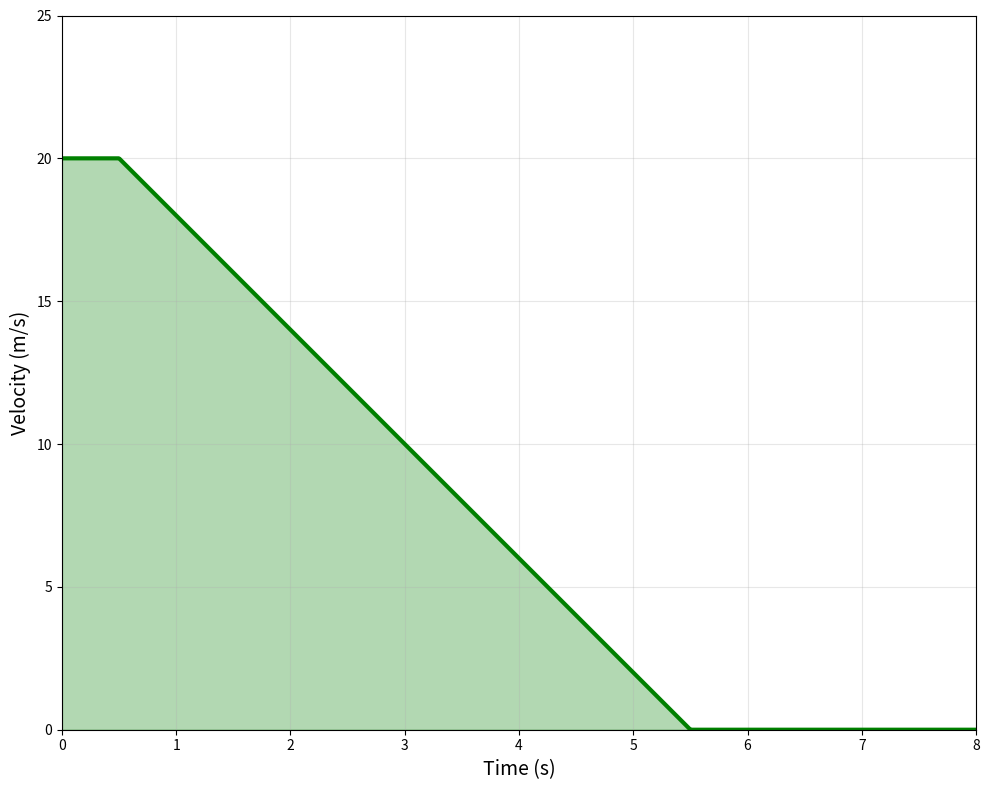
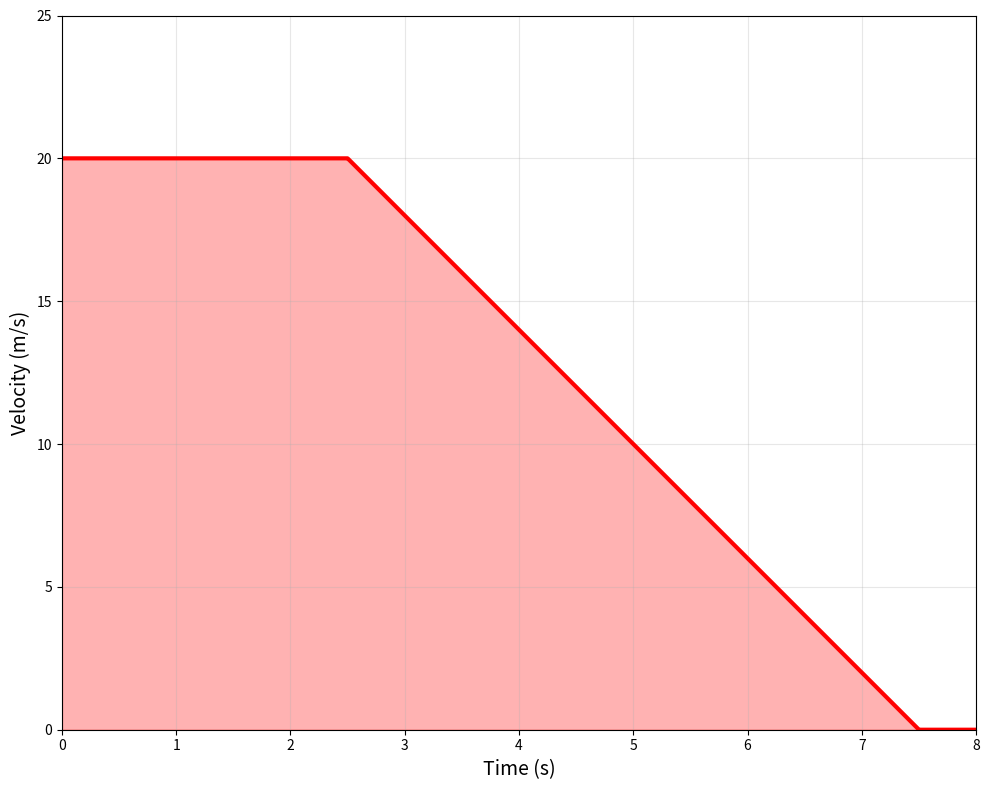

These charts were generated, in order, by the following Python code:
import matplotlib.pyplot as plt
import numpy as np

# Create time array (0 to 8 seconds)
t = np.linspace(0, 8, 1000)

# Non-distracted driver scenario
# Quick reaction time (0.5s) then steady braking
reaction_time_alert = 0.5
initial_velocity = 20  # m/s (72 km/h)

# Non-distracted driver velocity profile
v_alert = np.zeros_like(t)
for i, time in enumerate(t):
    if time < reaction_time_alert:
        v_alert[i] = initial_velocity  # Constant speed during reaction
    else:
        # Linear deceleration after reaction
        decel_time = time - reaction_time_alert
        v_alert[i] = max(0, initial_velocity - 4 * decel_time)

# Distracted driver scenario  
# Longer reaction time (2.5s) then same braking
reaction_time_distracted = 2.5

# Distracted driver velocity profile
v_distracted = np.zeros_like(t)
for i, time in enumerate(t):
    if time < reaction_time_distracted:
        v_distracted[i] = initial_velocity  # Constant speed during longer reaction
    else:
        # Same deceleration rate after reaction
        decel_time = time - reaction_time_distracted
        v_distracted[i] = max(0, initial_velocity - 4 * decel_time)

# Non-distracted driver graph
plt.figure(figsize=(10, 8))
plt.fill_between(t, 0, v_alert, alpha=0.3, color='green', label='Momentum Area')
plt.plot(t, v_alert, 'green', linewidth=3)
plt.xlabel('Time (s)', fontsize=14)
plt.ylabel('Velocity (m/s)', fontsize=14)
plt.grid(True, alpha=0.3)
plt.xlim(0, 8)
plt.ylim(0, 25)
plt.tight_layout()
plt.savefig('alert_driver_momentum.png', dpi=300, bbox_inches='tight')
plt.show()

# Distracted driver graph
plt.figure(figsize=(10, 8))
plt.fill_between(t, 0, v_distracted, alpha=0.3, color='red', label='Momentum Area')
plt.plot(t, v_distracted, 'red', linewidth=3)
plt.xlabel('Time (s)', fontsize=14)
plt.ylabel('Velocity (m/s)', fontsize=14)
plt.grid(True, alpha=0.3)
plt.xlim(0, 8)
plt.ylim(0, 25)
plt.tight_layout()
plt.savefig('distracted_driver_momentum.png', dpi=300, bbox_inches='tight')
plt.show()
